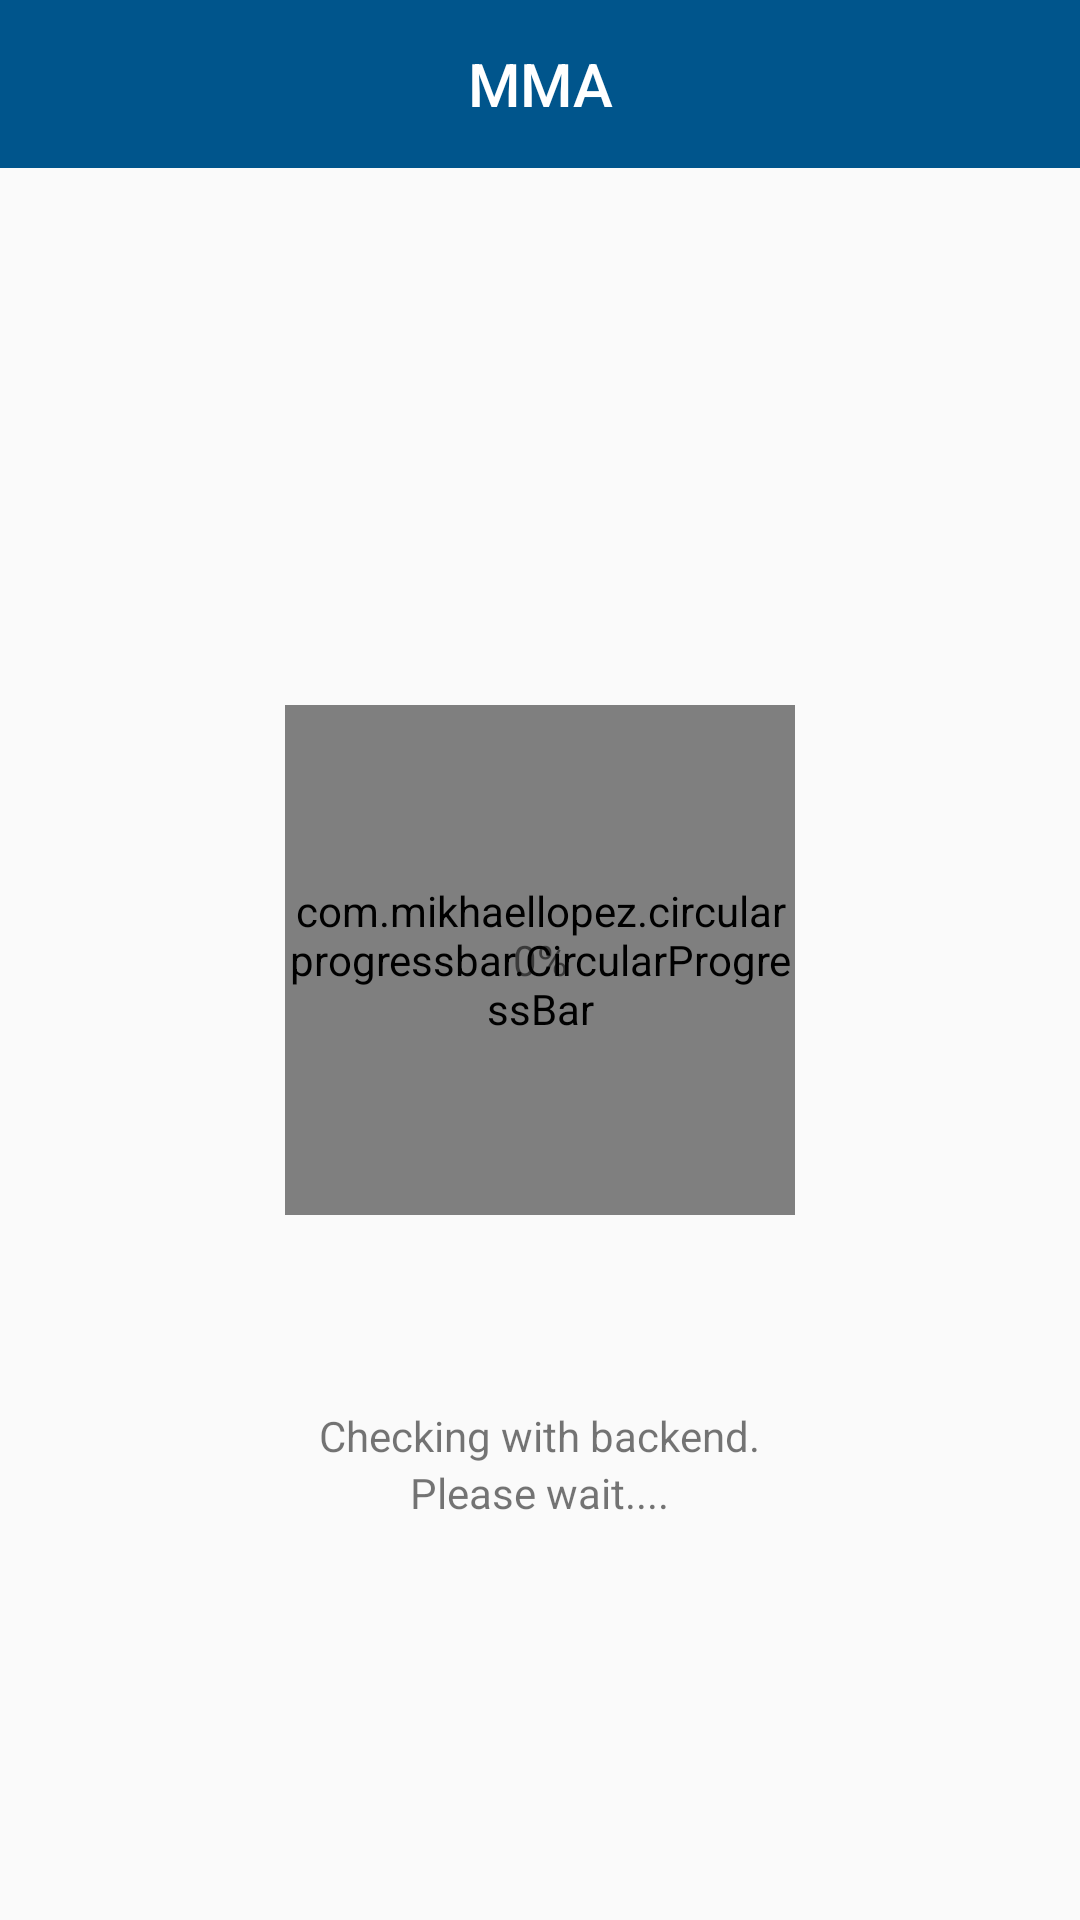

Here is an Android app screen rendered from its layout file. Give the layout XML and the strings, colors and styles it references.
<!-- AndroidManifest.xml: application theme AppTheme -->
<!-- res/layout/activity_loading.xml -->
<?xml version="1.0" encoding="utf-8"?>
<RelativeLayout xmlns:android="http://schemas.android.com/apk/res/android"
    android:layout_width="match_parent"
    android:layout_height="match_parent"
    xmlns:app="http://schemas.android.com/apk/res-auto"
    android:orientation="vertical"
    android:gravity="center_horizontal">

    <com.google.android.material.appbar.AppBarLayout
        android:id="@+id/appbar"
        android:layout_width="match_parent"
        android:layout_height="wrap_content"
        android:theme="@style/ThemeOverlay.AppCompat.Dark.ActionBar">

        <androidx.appcompat.widget.Toolbar
            android:id="@+id/toolbar"
            android:layout_width="match_parent"
            android:layout_height="?attr/actionBarSize"
            android:background="?attr/colorPrimary"
            app:layout_scrollFlags="scroll|exitUntilCollapsed"
            app:popupTheme="@style/ThemeOverlay.AppCompat.Light" >
            <TextView
                android:id="@+id/toolbar_title"
                android:text="MMA"
                android:layout_width="wrap_content"
                android:layout_height="wrap_content"
                style="@style/TextAppearance.AppCompat.Widget.ActionBar.Title"
                android:layout_gravity="center" />
        </androidx.appcompat.widget.Toolbar>

    </com.google.android.material.appbar.AppBarLayout>


    <RelativeLayout
        android:id="@+id/layoutProgress"
        android:layout_centerInParent="true"
        android:layout_width="170dp"
        android:layout_height="170dp">

        <com.mikhaellopez.circularprogressbar.CircularProgressBar
            android:id="@+id/circularProgressBar"
            android:layout_width="match_parent"
            android:layout_height="match_parent"
            app:cpb_background_progressbar_color="@color/color_grey_stroke"
            app:cpb_background_progressbar_width="3dp"
            app:cpb_progress_direction="to_right"
            app:cpb_progressbar_color="@color/colorPrimary"
            app:cpb_progressbar_width="3dp"
            app:cpb_round_border="false" />

        <TextView
            android:id="@+id/tvProgressPercent"
            android:layout_marginTop="@dimen/margin_xxlarge"
            android:layout_width="match_parent"
            android:layout_height="match_parent"
            android:layout_centerInParent="true"
            android:gravity="center"
            android:text="0%" />
    </RelativeLayout>

    <TextView
        android:id="@+id/tvLoadingTop"
        android:layout_below="@id/layoutProgress"
        android:layout_centerHorizontal="true"
        android:layout_marginTop="@dimen/margin_xxlarge"
        android:text="@string/checking_with_backend"
        android:layout_width="wrap_content"
        android:layout_height="wrap_content" />
    <TextView
        android:layout_below="@id/tvLoadingTop"
        android:layout_centerHorizontal="true"
        android:text="@string/wait"
        android:layout_width="wrap_content"
        android:layout_height="wrap_content" />
</RelativeLayout>
<!-- resources referenced by this layout -->
<resources>
  <color name="colorPrimary">#00558c</color>
  <color name="color_grey_stroke">#d4d3d3</color>
  <dimen name="margin_xxlarge">64dp</dimen>
  <string name="checking_with_backend">Checking with backend.</string>
  <string name="wait">Please wait....</string>
  <style name="AppTheme" parent="Theme.AppCompat.Light.DarkActionBar">
          
          <item name="colorPrimary">@color/colorPrimary</item>
          <item name="colorPrimaryDark">@color/colorPrimaryDark</item>
          <item name="colorAccent">@color/colorAccent</item>
  
          <item name="windowNoTitle">true</item>
          <item name="windowActionBar">false</item>
      </style>
  <color name="colorPrimaryDark">#032d5d</color>
  <color name="colorAccent">#D81B60</color>
</resources>
